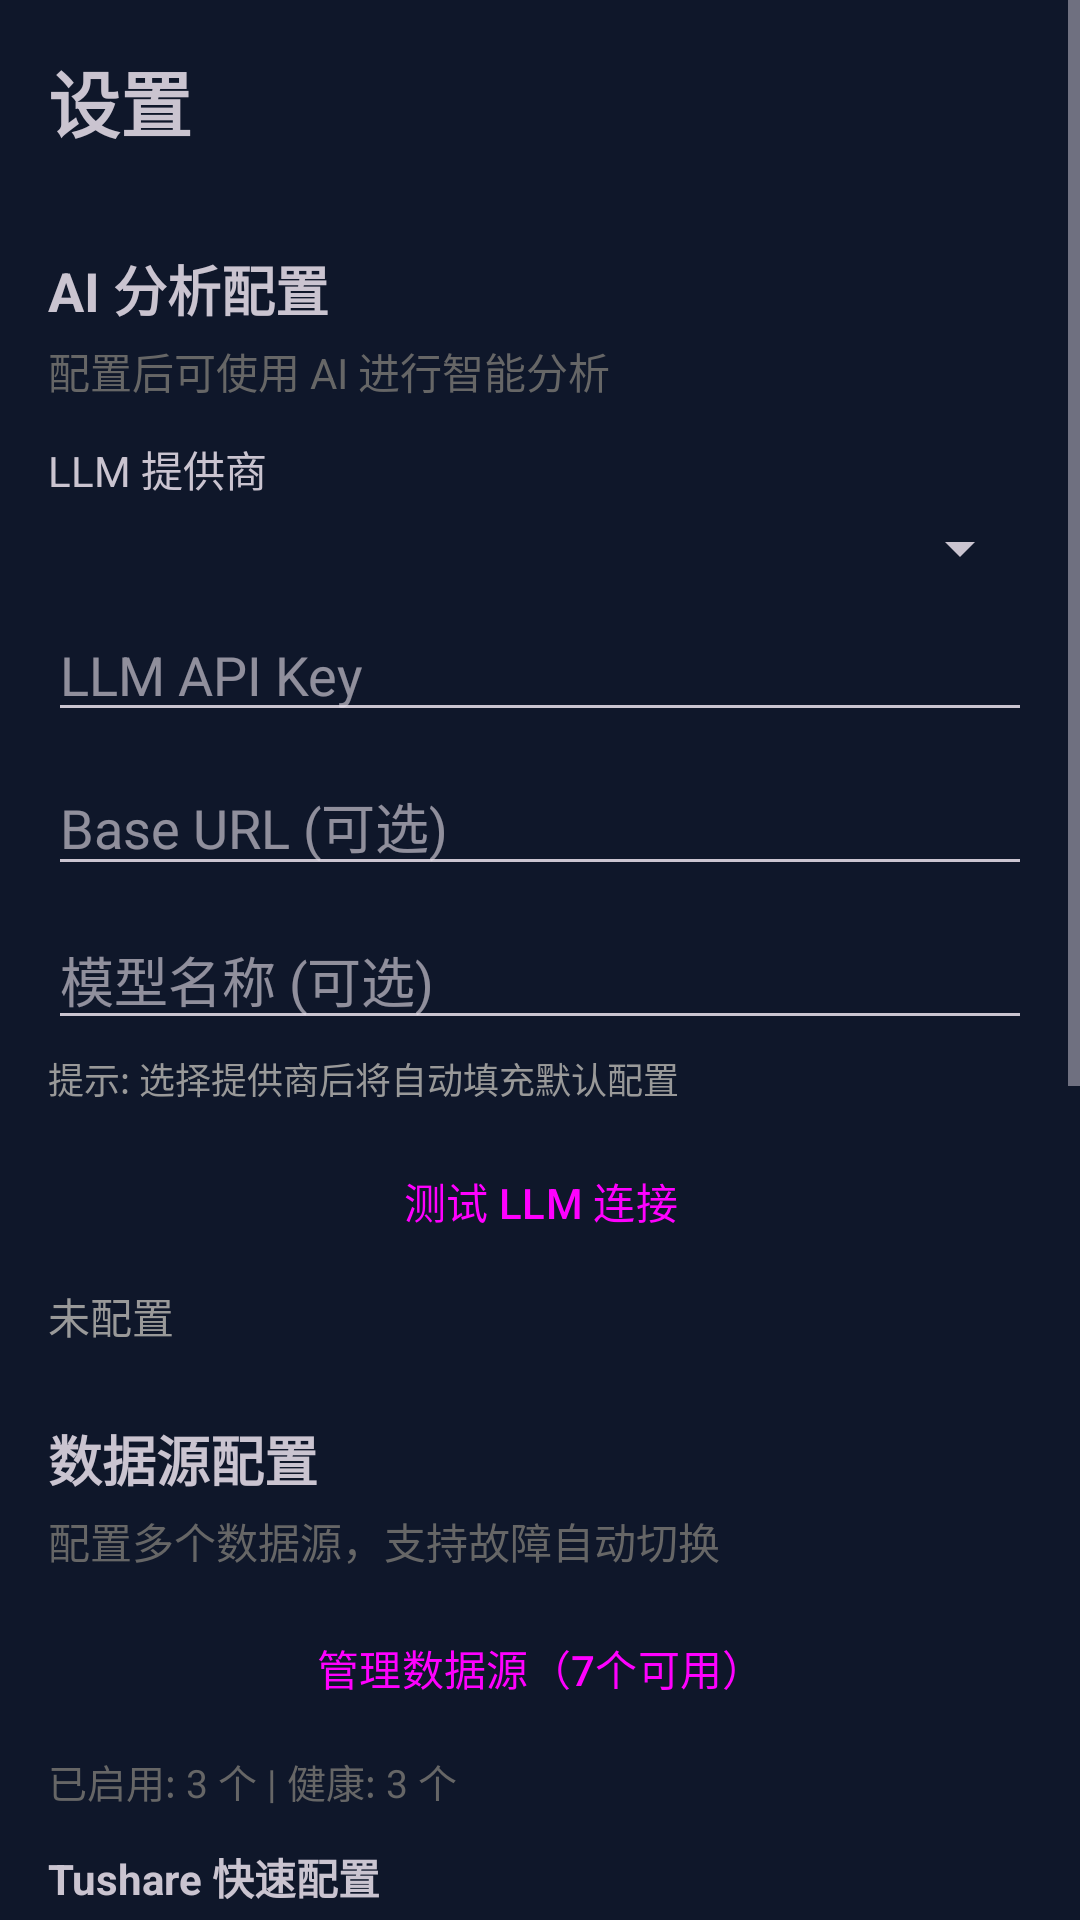

Layout XML and referenced resources for this Android screen:
<!-- AndroidManifest.xml: application theme Theme.StockAnalysisApp -->
<!-- res/layout/activity_settings.xml -->
<?xml version="1.0" encoding="utf-8"?>
<ScrollView
    xmlns:android="http://schemas.android.com/apk/res/android"
    android:layout_width="match_parent"
    android:layout_height="match_parent"
    android:fillViewport="true">

<LinearLayout
    android:layout_width="match_parent"
    android:layout_height="wrap_content"
    android:orientation="vertical"
    android:padding="16dp">

    <TextView
        android:layout_width="wrap_content"
        android:layout_height="wrap_content"
        android:text="设置"
        android:textSize="24sp"
        android:textStyle="bold"
        android:layout_marginBottom="16dp"/>

    
    <TextView
        android:layout_width="wrap_content"
        android:layout_height="wrap_content"
        android:text="AI 分析配置"
        android:textSize="18sp"
        android:textStyle="bold"
        android:layout_marginTop="16dp"/>

    <TextView
        android:layout_width="wrap_content"
        android:layout_height="wrap_content"
        android:text="配置后可使用 AI 进行智能分析"
        android:textSize="14sp"
        android:textColor="#666666"
        android:layout_marginTop="4dp"/>

    <TextView
        android:layout_width="wrap_content"
        android:layout_height="wrap_content"
        android:text="LLM 提供商"
        android:textSize="14sp"
        android:layout_marginTop="12dp"/>

    <Spinner
        android:id="@+id/spinnerProvider"
        android:layout_width="match_parent"
        android:layout_height="wrap_content"
        android:layout_marginTop="4dp"/>

    <EditText
        android:id="@+id/etApiKey"
        android:layout_width="match_parent"
        android:layout_height="wrap_content"
        android:hint="LLM API Key"
        android:inputType="text"
        android:layout_marginTop="8dp"/>

    <EditText
        android:id="@+id/etBaseUrl"
        android:layout_width="match_parent"
        android:layout_height="wrap_content"
        android:hint="Base URL (可选)"
        android:inputType="textUri"
        android:layout_marginTop="8dp"/>

    <EditText
        android:id="@+id/etModel"
        android:layout_width="match_parent"
        android:layout_height="wrap_content"
        android:hint="模型名称 (可选)"
        android:layout_marginTop="8dp"/>

    <TextView
        android:id="@+id/tvProviderHint"
        android:layout_width="wrap_content"
        android:layout_height="wrap_content"
        android:text="提示: 选择提供商后将自动填充默认配置"
        android:textSize="12sp"
        android:textColor="#999999"
        android:layout_marginTop="4dp"/>

    <Button
        android:id="@+id/btnTestLLM"
        android:layout_width="match_parent"
        android:layout_height="wrap_content"
        android:text="测试 LLM 连接"
        android:layout_marginTop="8dp"
        style="?attr/materialButtonOutlinedStyle"/>

    <TextView
        android:id="@+id/tvLLMStatus"
        android:layout_width="wrap_content"
        android:layout_height="wrap_content"
        android:text="未配置"
        android:textSize="14sp"
        android:textColor="#999999"
        android:layout_marginTop="4dp"/>

    
    <TextView
        android:layout_width="wrap_content"
        android:layout_height="wrap_content"
        android:text="数据源配置"
        android:textSize="18sp"
        android:textStyle="bold"
        android:layout_marginTop="24dp"/>

    <TextView
        android:layout_width="wrap_content"
        android:layout_height="wrap_content"
        android:text="配置多个数据源，支持故障自动切换"
        android:textSize="14sp"
        android:textColor="#666666"
        android:layout_marginTop="4dp"/>

    <Button
        android:id="@+id/btnDataSourceConfig"
        android:layout_width="match_parent"
        android:layout_height="wrap_content"
        android:text="管理数据源（7个可用）"
        android:layout_marginTop="8dp"
        style="?attr/materialButtonOutlinedStyle"/>

    <TextView
        android:id="@+id/tvDataSourceStatus"
        android:layout_width="wrap_content"
        android:layout_height="wrap_content"
        android:text="已启用: 3 个 | 健康: 3 个"
        android:textSize="13sp"
        android:textColor="#666666"
        android:layout_marginTop="4dp"/>

    
    <TextView
        android:layout_width="wrap_content"
        android:layout_height="wrap_content"
        android:text="Tushare 快速配置"
        android:textSize="14sp"
        android:textStyle="bold"
        android:layout_marginTop="12dp"/>

    <EditText
        android:id="@+id/etTushareToken"
        android:layout_width="match_parent"
        android:layout_height="wrap_content"
        android:hint="Tushare Token (可选)"
        android:inputType="text"
        android:layout_marginTop="8dp"/>

    <TextView
        android:id="@+id/tvTushareHint"
        android:layout_width="wrap_content"
        android:layout_height="wrap_content"
        android:text="访问 https://tushare.pro 注册获取免费 Token"
        android:textSize="12sp"
        android:textColor="#999999"
        android:autoLink="web"
        android:layout_marginTop="4dp"/>

    <LinearLayout
        android:layout_width="match_parent"
        android:layout_height="wrap_content"
        android:orientation="horizontal"
        android:layout_marginTop="8dp">

        <Button
            android:id="@+id/btnTestTushare"
            android:layout_width="0dp"
            android:layout_height="wrap_content"
            android:layout_weight="1"
            android:text="测试连接"
            android:layout_marginEnd="8dp"
            style="?attr/materialButtonOutlinedStyle"/>

        <TextView
            android:id="@+id/tvTushareStatus"
            android:layout_width="0dp"
            android:layout_height="wrap_content"
            android:layout_weight="1"
            android:text="未配置"
            android:textColor="#999999"
            android:gravity="center_vertical"
            android:paddingStart="8dp"
            android:paddingEnd="8dp"/>
    </LinearLayout>

    
    <TextView
        android:layout_width="wrap_content"
        android:layout_height="wrap_content"
        android:text="智能导入设置"
        android:textSize="18sp"
        android:textStyle="bold"
        android:layout_marginTop="24dp"/>

    <TextView
        android:layout_width="wrap_content"
        android:layout_height="wrap_content"
        android:text="使用图片识别、CSV导入等智能功能快速录入持仓数据"
        android:textSize="14sp"
        android:textColor="#666666"
        android:layout_marginTop="4dp"/>

    <Button
        android:id="@+id/btnImportSettings"
        android:layout_width="match_parent"
        android:layout_height="wrap_content"
        android:text="导入设置"
        android:layout_marginTop="8dp"
        style="?attr/materialButtonOutlinedStyle"/>

    
    <TextView
        android:layout_width="wrap_content"
        android:layout_height="wrap_content"
        android:text="配置说明"
        android:textSize="18sp"
        android:textStyle="bold"
        android:layout_marginTop="24dp"/>

    <TextView
        android:layout_width="wrap_content"
        android:layout_height="wrap_content"
        android:text="• LLM API Key: 用于智能分析和舆情分析\n• Tushare Token: 用于获取真实财务数据\n• 数据将安全存储在本地，仅用于分析"
        android:textSize="14sp"
        android:textColor="#666666"
        android:lineSpacingExtra="4dp"
        android:layout_marginTop="8dp"/>

    
    <Button
        android:id="@+id/btnSave"
        android:layout_width="match_parent"
        android:layout_height="wrap_content"
        android:text="保存设置"
        android:layout_marginTop="24dp"/>

</LinearLayout>

</ScrollView>
<!-- resources referenced by this layout -->
<resources>
  <color name="primary">#6366F1</color>
  <color name="primary_dark">#4F46E5</color>
  <color name="text_on_primary">#FFFFFF</color>
  <color name="accent">#06B6D4</color>
  <color name="text_on_accent">#FFFFFF</color>
  <color name="background">#0F172A</color>
  <color name="surface">#1E293B</color>
  <color name="surface_variant">#334155</color>
  <color name="error">#EF4444</color>
  <color name="background_dark">#020617</color>
  <style name="TextAppearance.App.HeadlineLarge" parent="TextAppearance.Material3.HeadlineLarge">
          <item name="fontFamily">sans-serif-light</item>
          <item name="android:fontFamily">sans-serif-light</item>
          <item name="android:textColor">@color/text_primary</item>
          <item name="android:letterSpacing">0.02</item>
      </style>
  <style name="TextAppearance.App.HeadlineMedium" parent="TextAppearance.Material3.HeadlineMedium">
          <item name="fontFamily">sans-serif</item>
          <item name="android:fontFamily">sans-serif</item>
          <item name="android:textColor">@color/text_primary</item>
          <item name="android:letterSpacing">0.01</item>
      </style>
  <style name="TextAppearance.App.TitleLarge" parent="TextAppearance.Material3.TitleLarge">
          <item name="fontFamily">sans-serif-medium</item>
          <item name="android:fontFamily">sans-serif-medium</item>
          <item name="android:textColor">@color/text_primary</item>
      </style>
  <style name="TextAppearance.App.TitleMedium" parent="TextAppearance.Material3.TitleMedium">
          <item name="fontFamily">sans-serif-medium</item>
          <item name="android:fontFamily">sans-serif-medium</item>
          <item name="android:textColor">@color/text_primary</item>
      </style>
  <style name="TextAppearance.App.BodyLarge" parent="TextAppearance.Material3.BodyLarge">
          <item name="fontFamily">sans-serif</item>
          <item name="android:fontFamily">sans-serif</item>
          <item name="android:textColor">@color/text_secondary</item>
      </style>
  <style name="TextAppearance.App.BodyMedium" parent="TextAppearance.Material3.BodyMedium">
          <item name="fontFamily">sans-serif</item>
          <item name="android:fontFamily">sans-serif</item>
          <item name="android:textColor">@color/text_secondary</item>
      </style>
  <style name="TextAppearance.App.LabelLarge" parent="TextAppearance.Material3.LabelLarge">
          <item name="fontFamily">sans-serif-medium</item>
          <item name="android:fontFamily">sans-serif-medium</item>
          <item name="android:textColor">@color/text_tertiary</item>
      </style>
  <style name="ShapeAppearance.App.SmallComponent" parent="ShapeAppearance.Material3.SmallComponent">
          <item name="cornerFamily">rounded</item>
          <item name="cornerSize">8dp</item>
      </style>
  <style name="ShapeAppearance.App.MediumComponent" parent="ShapeAppearance.Material3.MediumComponent">
          <item name="cornerFamily">rounded</item>
          <item name="cornerSize">16dp</item>
      </style>
  <style name="ShapeAppearance.App.LargeComponent" parent="ShapeAppearance.Material3.LargeComponent">
          <item name="cornerFamily">rounded</item>
          <item name="cornerSize">24dp</item>
      </style>
  <color name="ripple">#33FFFFFF</color>
  <color name="text_primary">#F1F5F9</color>
  <color name="text_secondary">#94A3B8</color>
  <color name="text_tertiary">#64748B</color>
</resources>
